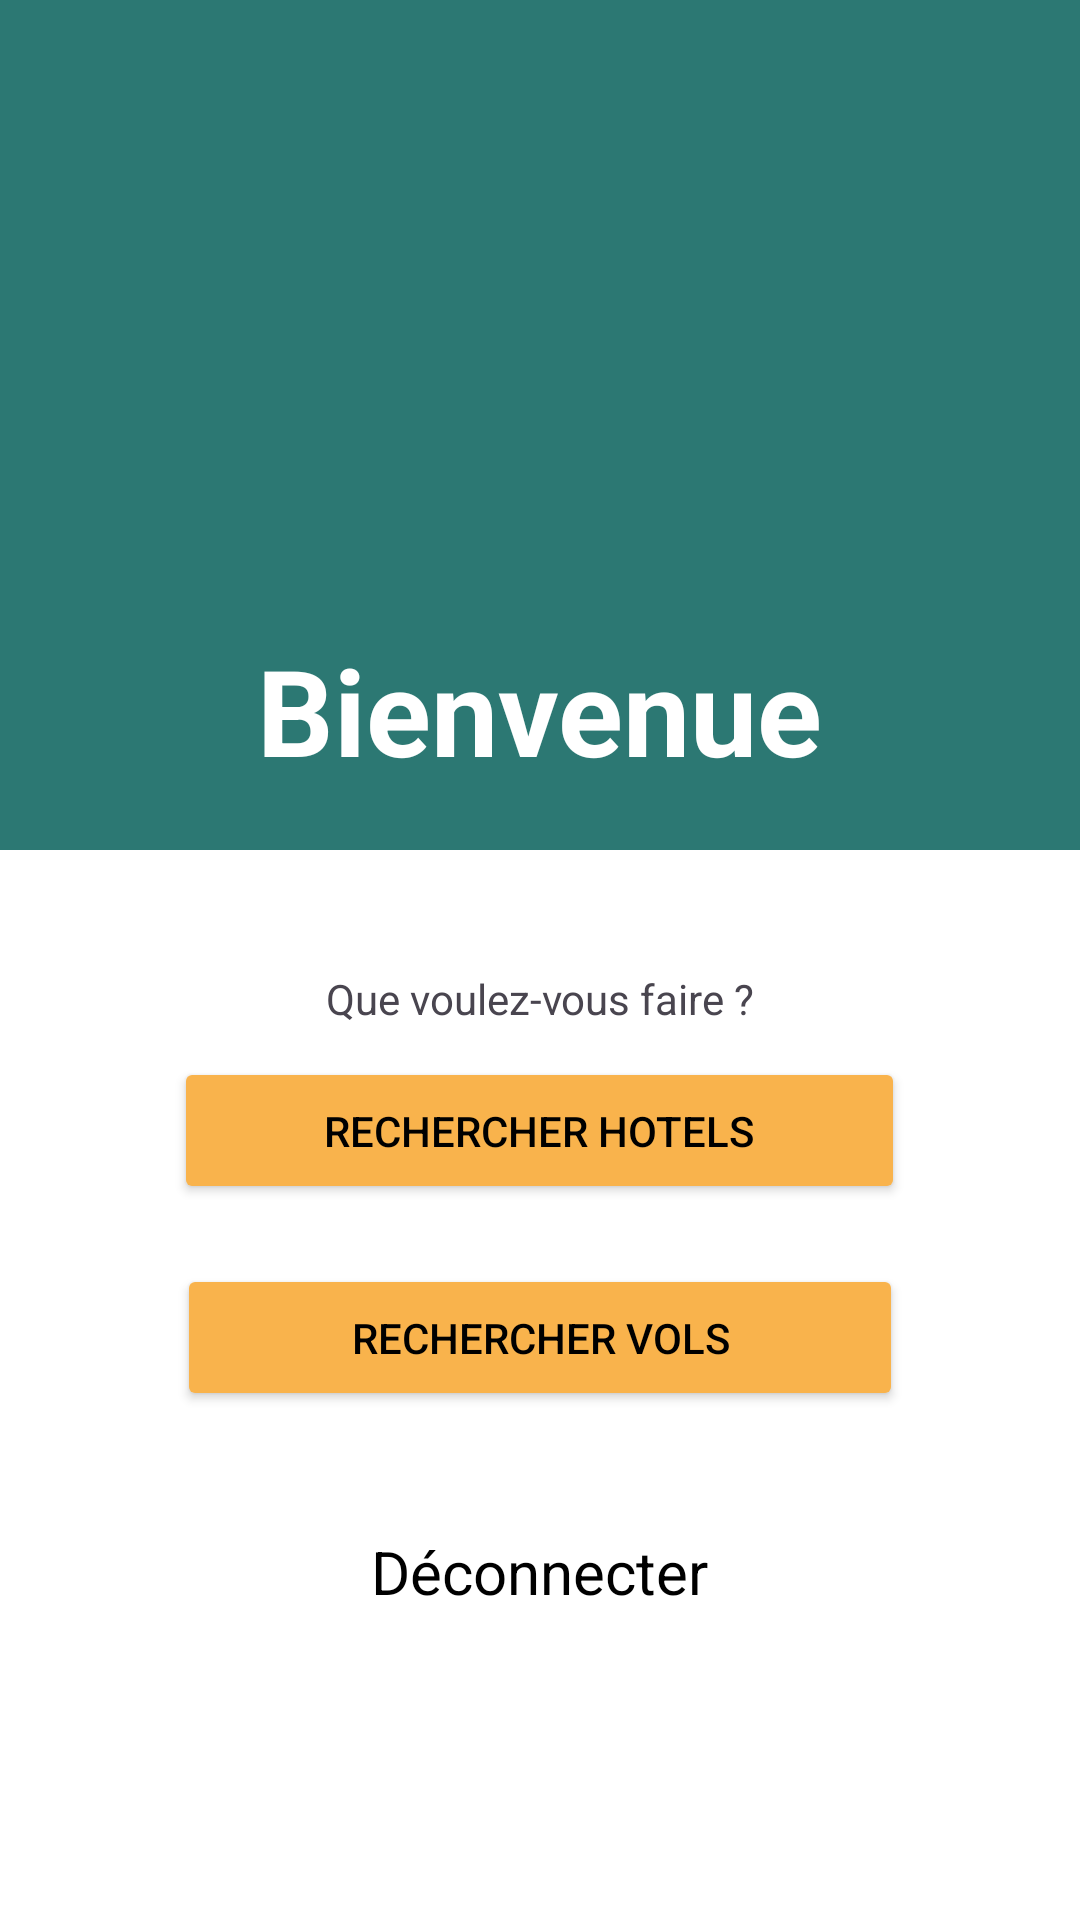

The Android layout XML behind this screen, and the referenced resources:
<!-- AndroidManifest.xml: application theme Theme.ApplicationGV -->
<!-- res/layout/activity_home.xml -->
<?xml version="1.0" encoding="utf-8"?>
<LinearLayout xmlns:android="http://schemas.android.com/apk/res/android"
    xmlns:tools="http://schemas.android.com/tools"
    android:orientation="vertical"
    android:background="@color/white"
    android:id="@+id/main"
    android:layout_width="match_parent"
    android:layout_height="match_parent"
    tools:context="repo.HomeActivity">

    <LinearLayout
        android:layout_width="match_parent"
        android:layout_height="wrap_content"
        android:orientation="vertical"
        android:background="@color/app_color">

        <ImageView
            android:layout_width="100dp"
            android:layout_height="100dp"
            android:background="@drawable/voyage"
            android:layout_marginTop="70dp"
            android:layout_gravity="center_horizontal"
            android:contentDescription="@string/voyage_image_description"
            />

        <TextView
            android:id="@+id/user"
            android:layout_width="wrap_content"
            android:layout_height="wrap_content"
            android:text="@string/bienvenue"
            android:layout_marginTop="40dp"
            android:layout_marginBottom="20dp"
            android:textSize="40sp"
            android:textStyle="bold"
            android:textColor="@color/white"
            android:layout_gravity="center_horizontal"/>

    </LinearLayout>


    <TextView
        android:layout_width="wrap_content"
        android:layout_height="wrap_content"
        android:text="@string/options"
        android:layout_marginTop="40dp"
        android:layout_gravity="center_horizontal"/>

    <Button
        android:id="@+id/searchHotel"
        android:layout_width="wrap_content"
        android:layout_height="wrap_content"
        android:layout_gravity="center_horizontal"
        android:layout_marginTop="10dp"
        android:paddingLeft="50dp"
        android:paddingRight="50dp"
        android:paddingTop="15dp"
        android:paddingBottom="15dp"
        android:backgroundTint="@color/button_color"
        android:text="@string/search_hotels"
        android:onClick="searchHotel"
        android:textColor="@color/black" />

    <Button
        android:id="@+id/searchVoyage"
        android:layout_width="wrap_content"
        android:layout_height="wrap_content"
        android:layout_gravity="center_horizontal"
        android:layout_marginTop="20dp"
        android:paddingLeft="58dp"
        android:paddingRight="58dp"
        android:paddingTop="15dp"
        android:paddingBottom="15dp"
        android:backgroundTint="@color/button_color"
        android:text="@string/search_flights"
        android:textColor="@color/black" />


    <TextView
        android:id="@+id/deconnecte"
        android:layout_width="wrap_content"
        android:layout_height="wrap_content"
        android:layout_gravity="center_horizontal"
        android:layout_marginTop="40dp"
        android:focusable="true"
        android:text="@string/deconnecte"
        android:textSize="20sp"
        android:clickable="true"
        android:textColor="@color/black"
        android:minHeight="48dp"/>

    <ImageView
        android:layout_width="50dp"
        android:layout_height="50dp"
        android:background="@drawable/logout"
        android:layout_marginTop="10dp"
        android:layout_gravity="center_horizontal"
        android:contentDescription="@string/logout_image_description"
        />

</LinearLayout>
<!-- resources referenced by this layout -->
<resources>
  <color name="app_color">#2C7873</color>
  <color name="black">#FF000000</color>
  <color name="button_color">#F9B34C</color>
  <color name="white">#FFFFFFFF</color>
  <string name="bienvenue">Bienvenue</string>
  <string name="deconnecte">Déconnecter</string>
  <string name="logout_image_description">Logout icon</string>
  <string name="options">Que voulez-vous faire ?</string>
  <string name="search_flights">Rechercher Vols</string>
  <string name="search_hotels">Rechercher Hotels</string>
  <string name="voyage_image_description">Image voyage</string>
  <style name="Theme.ApplicationGV" parent="Base.Theme.ApplicationGV" />
  <style name="Base.Theme.ApplicationGV" parent="Theme.Material3.DayNight.NoActionBar">
          
          
      </style>
</resources>
